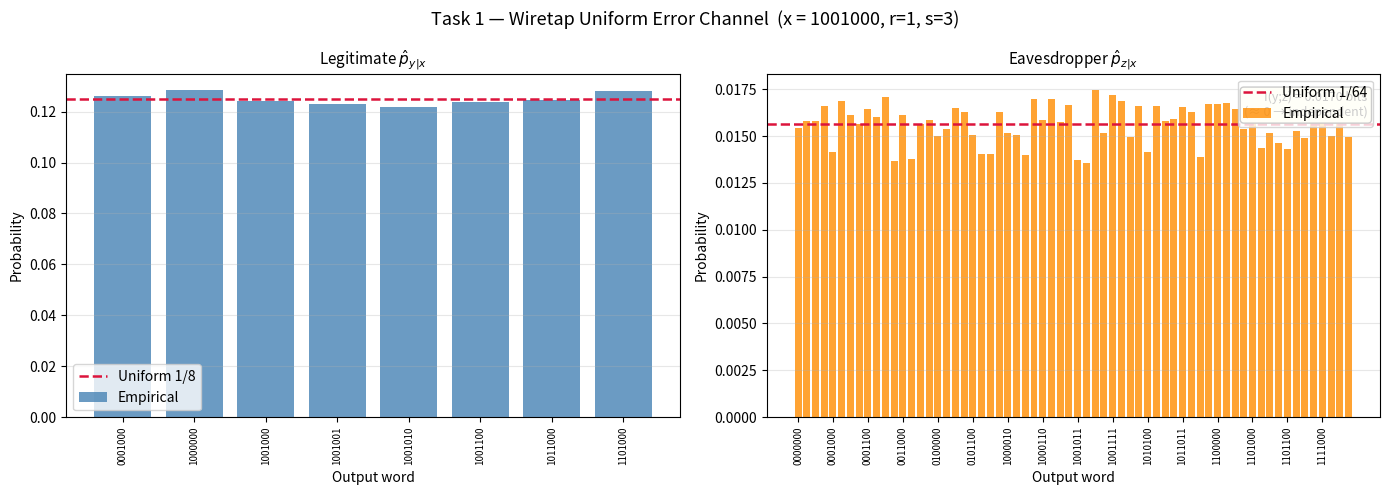

Recreate this plot in Python.
import numpy as np
import matplotlib.pyplot as plt
import matplotlib.gridspec as gridspec
from itertools import combinations
# Requirements: pip install numpy matplotlib
# ── helpers ───────────────────────────────────────────────────────────────────

def bits_to_int(b):
    return int(''.join(map(str, b)), 2)

def int_to_bits(v, n=7):
    return np.array([(v >> (n - 1 - i)) & 1 for i in range(n)], dtype=np.uint8)

def ball(n, radius):
    """All n-bit integers with Hamming weight ≤ radius."""
    result = []
    for w in range(radius + 1):
        for positions in combinations(range(n), w):
            val = 0
            for p in positions:
                val |= (1 << (n - 1 - p))
            result.append(val)
    return np.array(result, dtype=np.int32)

def empirical_pmf(samples, support):
    counts = np.array([(samples == v).sum() for v in support], dtype=float)
    return counts / counts.sum()

# ── channel ───────────────────────────────────────────────────────────────────

class WiretapUniformErrorChannel:
    def __init__(self, n=7, r=1, s=3, rng=None):
        self.n   = n
        self.By  = ball(n, r)
        self.Bz  = ball(n, s)
        self.rng = rng or np.random.default_rng(42)
        print(f"|B_r={r}| = {len(self.By)},  |B_s={s}| = {len(self.Bz)}")

    def transmit(self, x_int, N):
        """Returns (y, z) arrays of N integer-valued outputs."""
        ey = self.rng.choice(self.By, size=N)
        ez = self.rng.choice(self.Bz, size=N)
        return x_int ^ ey, x_int ^ ez

# ── simulation ────────────────────────────────────────────────────────────────
if __name__ == "__main__":
    N      = 2**14
    n, r, s = 7, 1, 3
    x_int  = bits_to_int([1,0,0,1,0,0,0])   # 1001000

    ch = WiretapUniformErrorChannel(n, r, s)
    y_samp, z_samp = ch.transmit(x_int, N)

    all_y = np.sort(ch.By ^ x_int)
    all_z = np.sort(ch.Bz ^ x_int)
    py_hat = empirical_pmf(y_samp, all_y)
    pz_hat = empirical_pmf(z_samp, all_z)

    # ── conditional independence: empirical I(y;z) ───────────────────────────────

    py_d = {int(v): p for v, p in zip(all_y, py_hat)}
    pz_d = {int(v): p for v, p in zip(all_z, pz_hat)}
    joint = {}
    for yv, zv in zip(y_samp, z_samp):
        k = (int(yv), int(zv))
        joint[k] = joint.get(k, 0) + 1

    MI = sum(
        (cnt/N) * np.log2((cnt/N) / (py_d[yv] * pz_d[zv]))
        for (yv, zv), cnt in joint.items()
        if py_d.get(yv, 0) > 0 and pz_d.get(zv, 0) > 0
    )
    print(f"Empirical I(y;z) = {MI:.6f} bits  (expected 0, residual is sampling noise)")

    # ── plots ─────────────────────────────────────────────────────────────────────

    label = lambda v: format(v, f'0{n}b')

    fig, axes = plt.subplots(1, 2, figsize=(14, 5))
    fig.suptitle("Task 1 — Wiretap Uniform Error Channel  (x = 1001000, r=1, s=3)", fontsize=13)

    for ax, vals, pmf, ball_size, color, title in [
        (axes[0], all_y, py_hat, len(ch.By), 'steelblue',   r'Legitimate $\hat{p}_{y|x}$'),
        (axes[1], all_z, pz_hat, len(ch.Bz), 'darkorange',  r'Eavesdropper $\hat{p}_{z|x}$'),
    ]:
        step = max(1, len(vals) // 16)
        ax.bar(range(len(vals)), pmf, color=color, alpha=0.8, label='Empirical')
        ax.axhline(1/ball_size, color='crimson', lw=1.8, ls='--', label=f'Uniform 1/{ball_size}')
        ax.set_xticks(range(0, len(vals), step))
        ax.set_xticklabels([label(v) for v in vals[::step]], rotation=90, fontsize=7)
        ax.set_title(title, fontsize=11)
        ax.set_xlabel('Output word')
        ax.set_ylabel('Probability')
        ax.legend()
        ax.grid(axis='y', alpha=0.3)

    axes[1].text(0.98, 0.95, f'I(y;z) = {MI:.4f} bits\n(≈ 0 → independent)',
                transform=axes[1].transAxes, ha='right', va='top', fontsize=9,
                bbox=dict(boxstyle='round', facecolor='lightyellow'))

    plt.tight_layout()
    plt.savefig("task1_wiretap_uniform.png", dpi=150, bbox_inches='tight')
    plt.show()
